The GitHub repository Jungsunmin/Classificaion_model_yolov11 contains a labelled image folder "dataset" with 10 categories: charger, smartphone, tumbler, book, calculator, cap, keyboard, lab coat, microwave, shoes. Examples follow, each with its label.

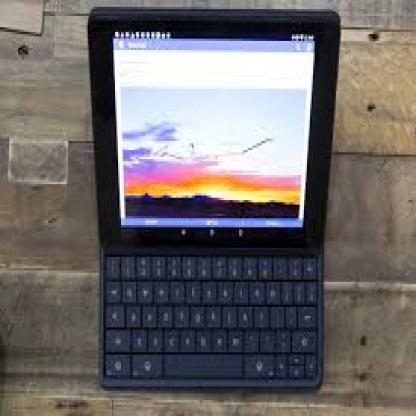
Label: keyboard

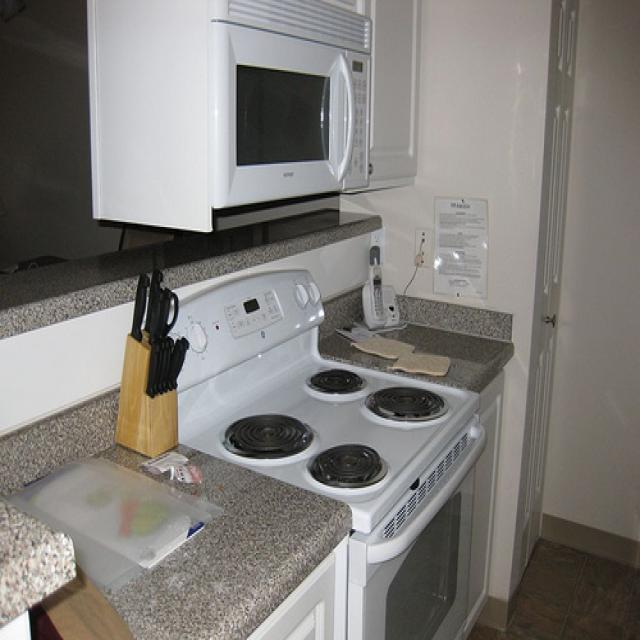
Label: microwave

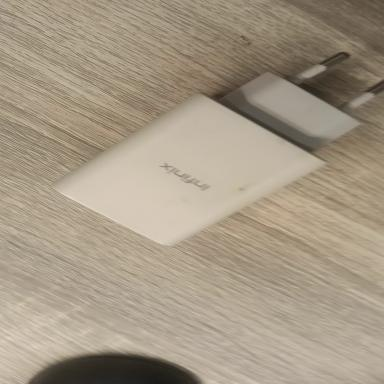
Label: charger

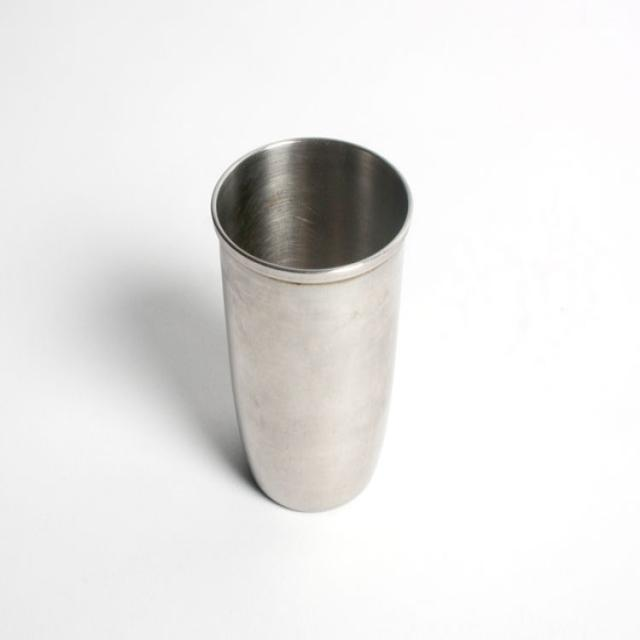
Label: tumbler

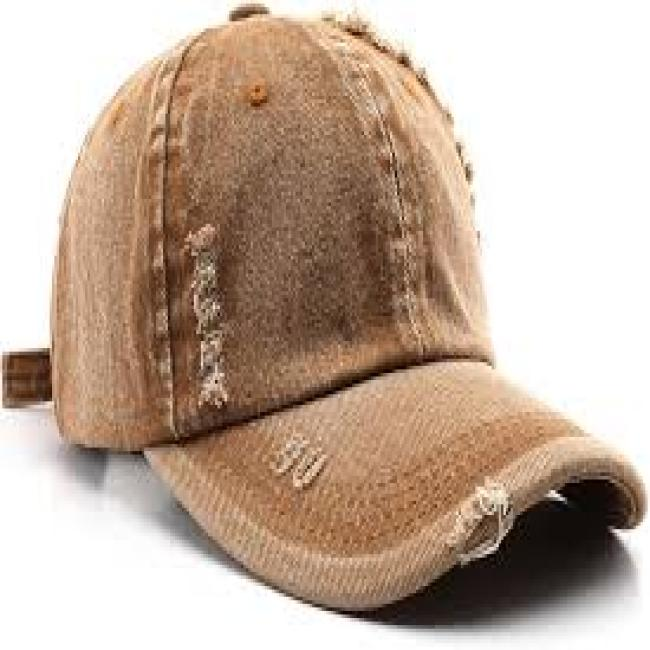
Label: cap

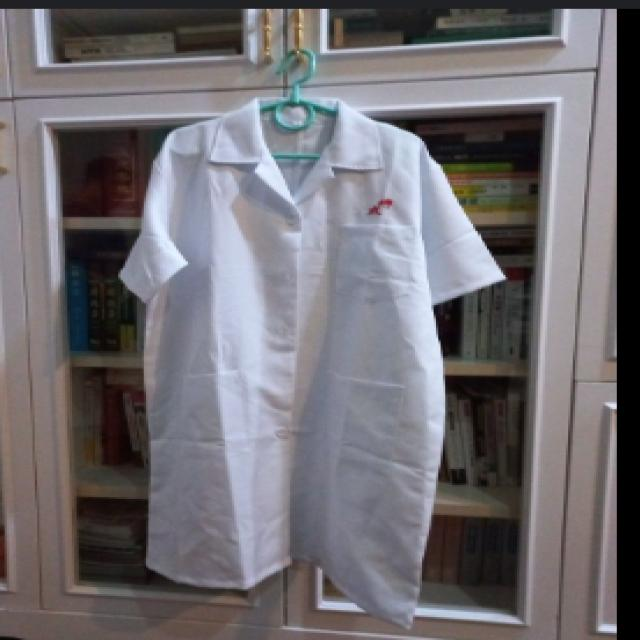
Label: lab coat
